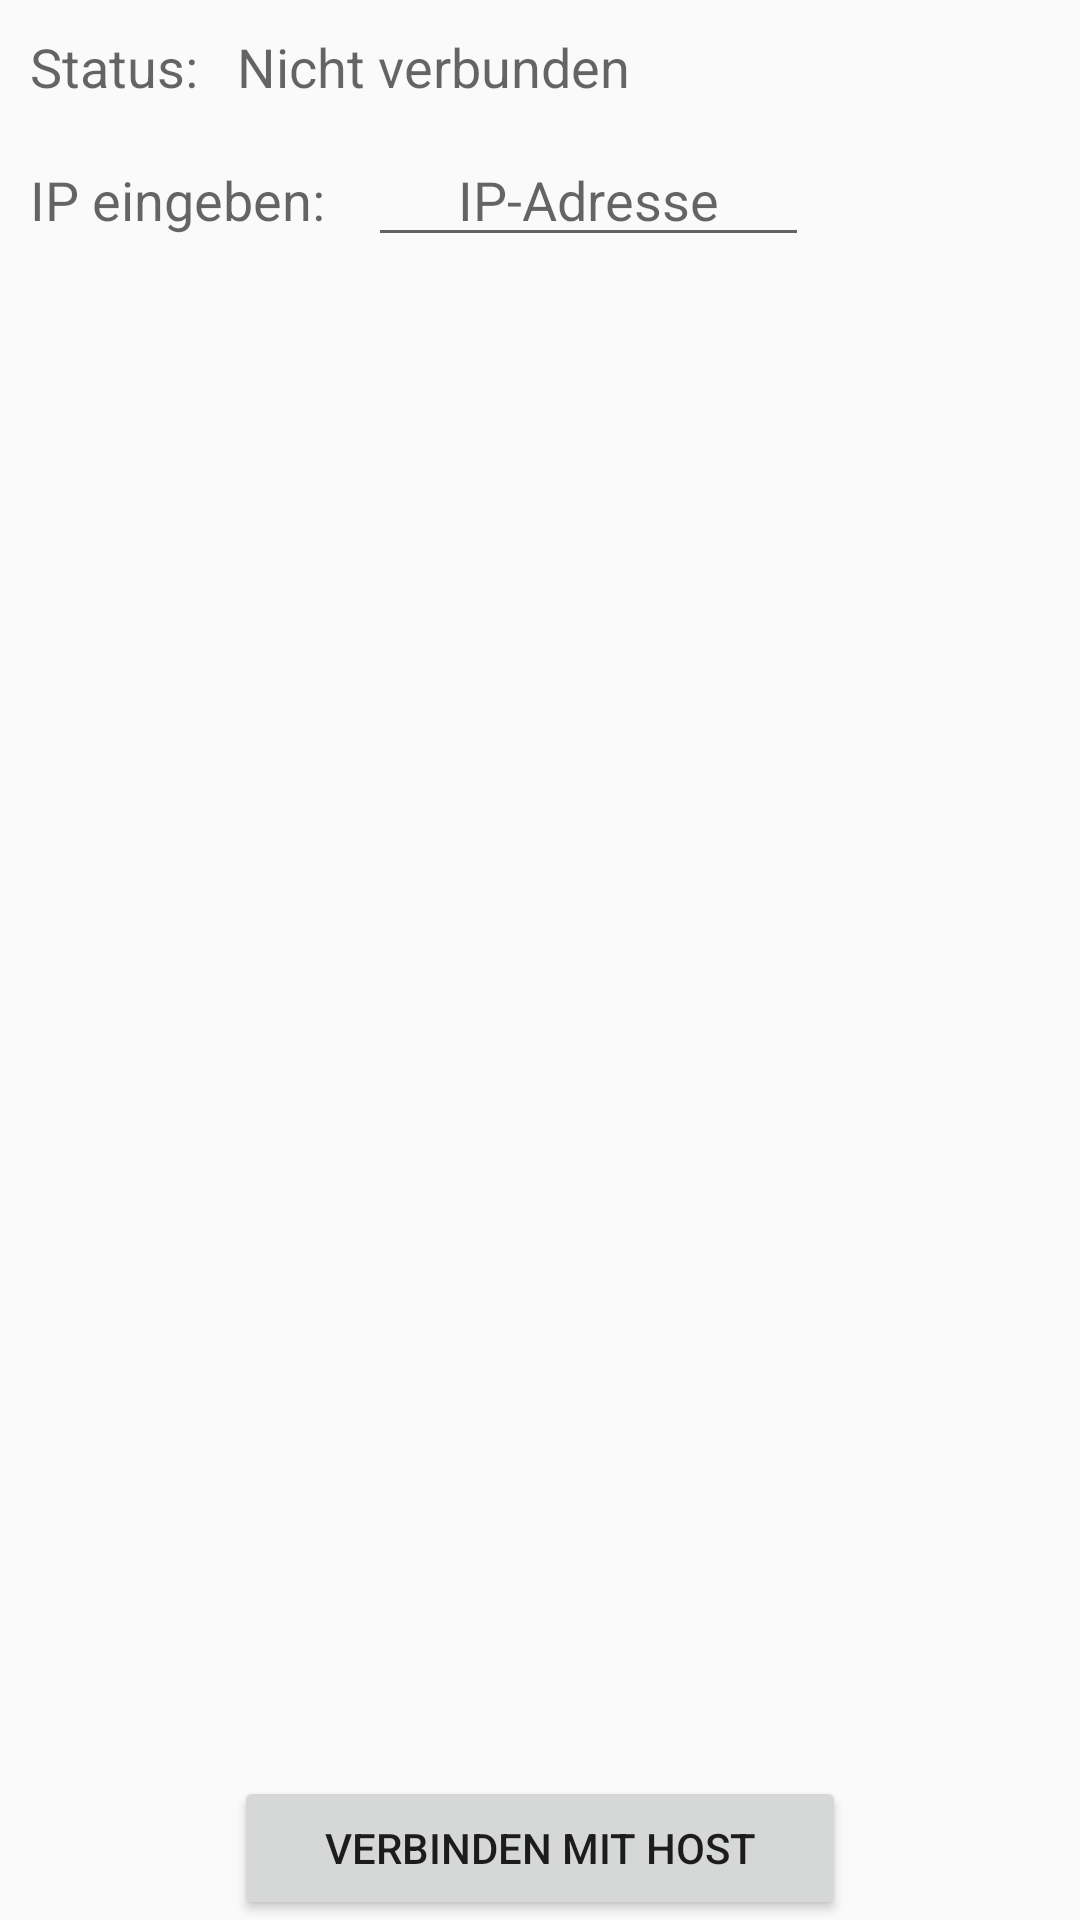

Here is an Android app screen rendered from its layout file. Give the layout XML and the strings, colors and styles it references.
<!-- AndroidManifest.xml: application theme WerHatSchonmal -->
<!-- res/layout/join_game.xml -->
<?xml version="1.0" encoding="utf-8"?>
<LinearLayout xmlns:android="http://schemas.android.com/apk/res/android"
    android:layout_width="match_parent"
    android:layout_height="match_parent"
    xmlns:app="http://schemas.android.com/apk/res-auto"
    android:layout_margin="16dp"
    android:orientation="vertical">

    <RelativeLayout
        android:id="@+id/inputs"
        android:layout_width="match_parent"
        android:layout_height="wrap_content"
        android:layout_weight="1">

        <TextView
            android:id="@+id/connectionStatusInfo"
            android:layout_width="wrap_content"
            android:layout_height="wrap_content"
            android:layout_margin="10dp"
            android:text="Status:   Nicht verbunden"
            android:textAppearance = "@style/Base.TextAppearance.AppCompat.Medium" />

        <TextView
            android:id="@+id/tvIP"
            android:layout_width="wrap_content"
            android:layout_height="wrap_content"
            android:layout_below="@id/connectionStatusInfo"
            android:padding="10dp"
            android:text="IP eingeben: "
            android:textAppearance = "@style/Base.TextAppearance.AppCompat.Medium" />

        <EditText
            android:id="@+id/etIP"
            android:layout_width="wrap_content"
            android:layout_height="wrap_content"
            android:layout_below="@id/connectionStatusInfo"
            android:layout_toRightOf="@+id/tvIP"
            android:paddingHorizontal="30dp"
            android:textAppearance = "@style/Base.TextAppearance.AppCompat.Medium"
            android:hint="IP-Adresse"
            android:inputType="text" />
    </RelativeLayout>

    <Button
        android:id="@+id/btnConnect"
        android:layout_width="wrap_content"
        android:layout_height="wrap_content"
        android:layout_gravity="center"
        android:layout_marginTop="16dp"
        android:paddingHorizontal="30dp"
        android:text="Verbinden mit Host"/>
</LinearLayout>
<!-- resources referenced by this layout -->
<resources>
  <style name="WerHatSchonmal" parent="Theme.AppCompat.Light.DarkActionBar">
          <item name="colorPrimary">#0F9D58</item>
          <item name="colorPrimaryDark">@color/darkGrey</item>
          <item name="colorAccent">@color/black</item>
          <item name="title">Ser</item>
          <item name="titleTextColor">@color/black</item>
      </style>
  <color name="darkGrey">#585858</color>
  <color name="black">#FF000000</color>
</resources>
